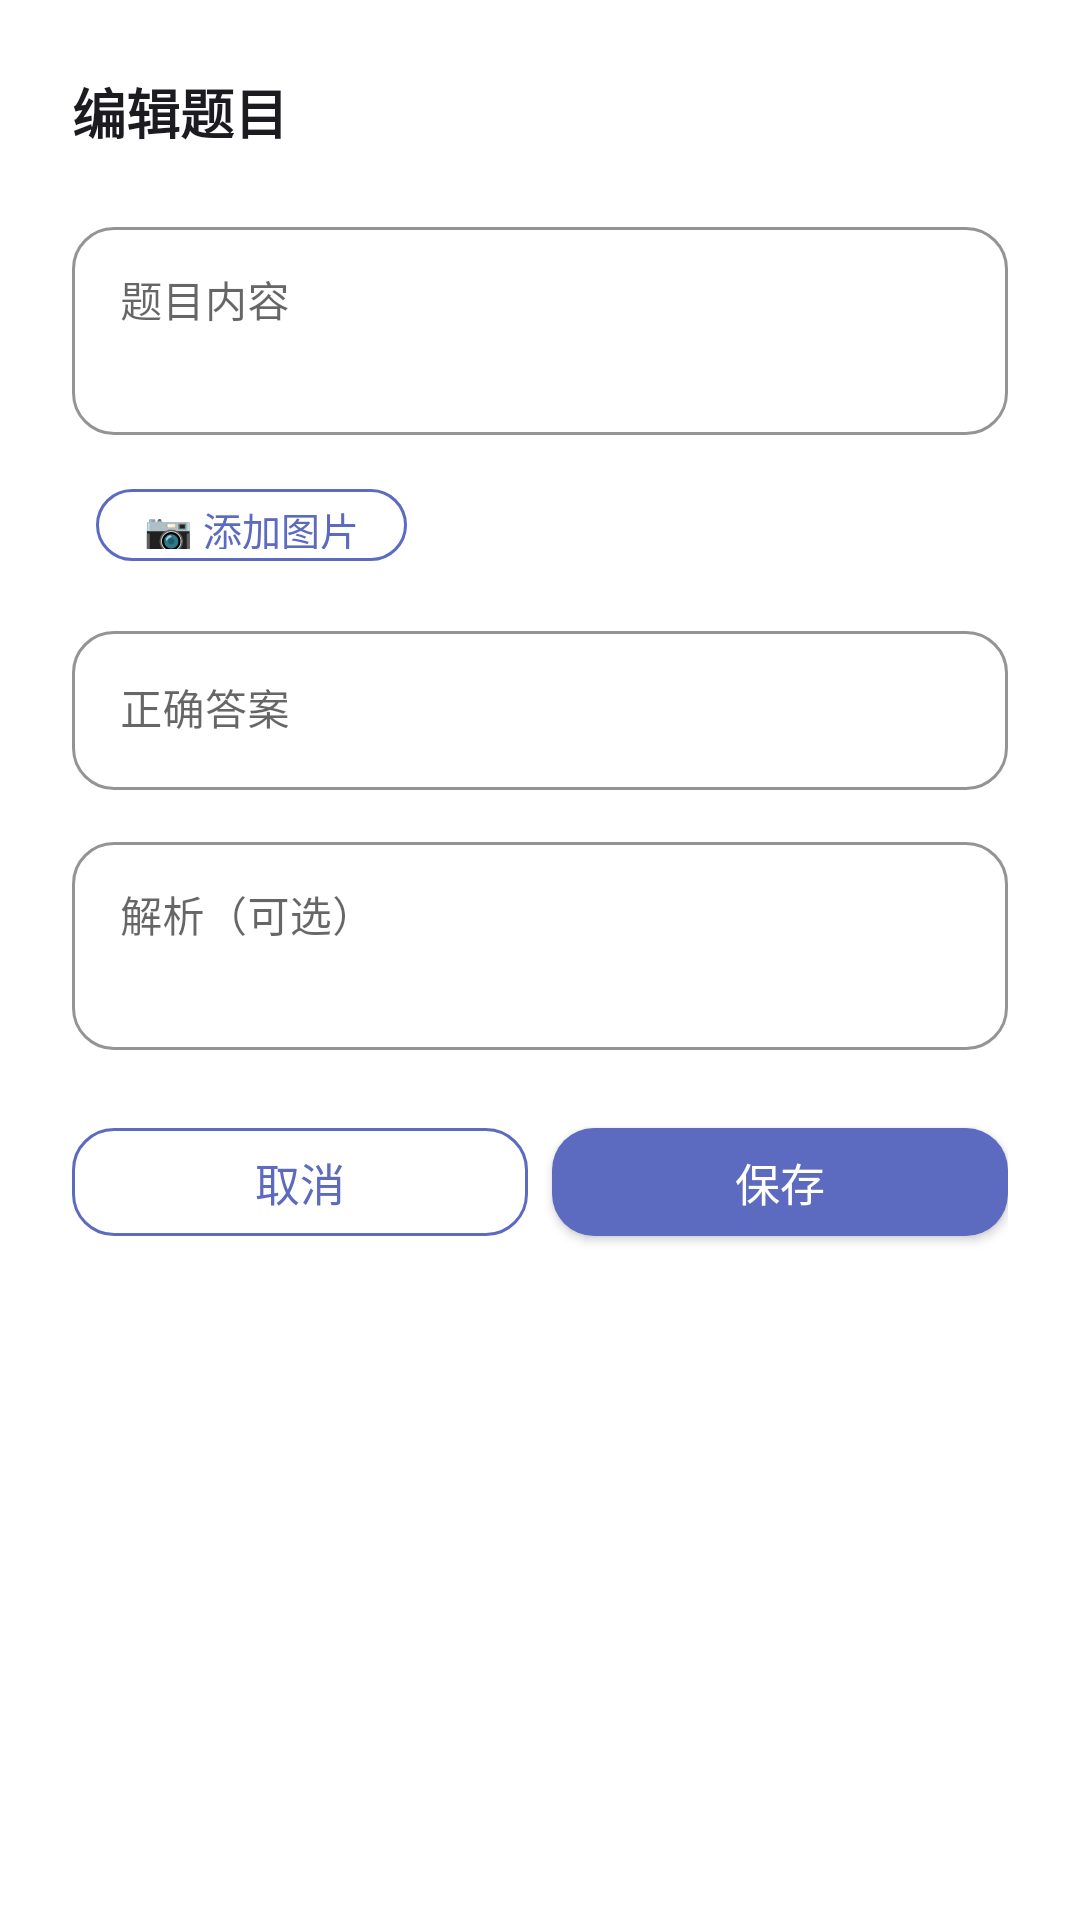

Layout XML and referenced resources for this Android screen:
<!-- AndroidManifest.xml: application theme Theme.SmartQuiz -->
<!-- res/layout/dialog_edit_question.xml -->
<?xml version="1.0" encoding="utf-8"?>
<androidx.core.widget.NestedScrollView
    xmlns:android="http://schemas.android.com/apk/res/android"
    xmlns:app="http://schemas.android.com/apk/res-auto"
    android:layout_width="match_parent"
    android:layout_height="wrap_content">

<LinearLayout
    android:layout_width="match_parent"
    android:layout_height="wrap_content"
    android:orientation="vertical"
    android:padding="24dp">

    <TextView
        android:id="@+id/tvEditTitle"
        android:layout_width="wrap_content"
        android:layout_height="wrap_content"
        android:text="编辑题目"
        android:textSize="18sp"
        android:textStyle="bold"
        android:textColor="@color/text_primary"
        android:layout_marginBottom="20dp" />

    <com.google.android.material.textfield.TextInputLayout
        android:layout_width="match_parent"
        android:layout_height="wrap_content"
        android:layout_marginBottom="12dp"
        android:hint="题目内容"
        style="@style/Widget.SmartQuiz.TextInput">
        <com.google.android.material.textfield.TextInputEditText
            android:id="@+id/etEditContent"
            android:layout_width="match_parent"
            android:layout_height="wrap_content"
            android:textSize="14sp"
            android:inputType="textMultiLine"
            android:minLines="2"
            android:maxLines="6"
            android:gravity="top" />
    </com.google.android.material.textfield.TextInputLayout>

    
    <LinearLayout
        android:id="@+id/layoutEditOptions"
        android:layout_width="match_parent"
        android:layout_height="wrap_content"
        android:orientation="vertical"
        android:visibility="gone" />

    
    <LinearLayout
        android:layout_width="match_parent"
        android:layout_height="wrap_content"
        android:orientation="horizontal"
        android:gravity="center_vertical"
        android:layout_marginBottom="12dp">
        <ImageView
            android:id="@+id/ivEditImage"
            android:layout_width="72dp"
            android:layout_height="72dp"
            android:scaleType="centerCrop"
            android:background="#F0F0F0"
            android:visibility="gone"
            android:contentDescription="题目图片" />
        <LinearLayout
            android:layout_width="match_parent"
            android:layout_height="wrap_content"
            android:orientation="vertical"
            android:layout_marginStart="8dp">
            <com.google.android.material.button.MaterialButton
                android:id="@+id/btnPickImage"
                android:layout_width="wrap_content"
                android:layout_height="36dp"
                android:text="📷 添加图片"
                android:textSize="13sp"
                style="@style/Widget.SmartQuiz.Button.Outlined" />
            <com.google.android.material.button.MaterialButton
                android:id="@+id/btnRemoveImage"
                android:layout_width="wrap_content"
                android:layout_height="36dp"
                android:text="删除图片"
                android:textSize="13sp"
                android:visibility="gone"
                android:layout_marginTop="4dp"
                style="@style/Widget.SmartQuiz.Button.Outlined" />
        </LinearLayout>
    </LinearLayout>

    <com.google.android.material.textfield.TextInputLayout
        android:layout_width="match_parent"
        android:layout_height="wrap_content"
        android:layout_marginBottom="12dp"
        android:hint="正确答案"
        style="@style/Widget.SmartQuiz.TextInput">
        <com.google.android.material.textfield.TextInputEditText
            android:id="@+id/etEditAnswer"
            android:layout_width="match_parent"
            android:layout_height="wrap_content"
            android:textSize="14sp" />
    </com.google.android.material.textfield.TextInputLayout>

    <com.google.android.material.textfield.TextInputLayout
        android:layout_width="match_parent"
        android:layout_height="wrap_content"
        android:layout_marginBottom="20dp"
        android:hint="解析（可选）"
        style="@style/Widget.SmartQuiz.TextInput">
        <com.google.android.material.textfield.TextInputEditText
            android:id="@+id/etEditExplanation"
            android:layout_width="match_parent"
            android:layout_height="wrap_content"
            android:textSize="14sp"
            android:inputType="textMultiLine"
            android:minLines="2"
            android:maxLines="4"
            android:gravity="top" />
    </com.google.android.material.textfield.TextInputLayout>

    <LinearLayout
        android:layout_width="match_parent"
        android:layout_height="wrap_content"
        android:orientation="horizontal">
        <com.google.android.material.button.MaterialButton
            android:id="@+id/btnEditCancel"
            android:layout_width="0dp"
            android:layout_height="48dp"
            android:layout_weight="1"
            android:text="取消"
            android:textSize="15sp"
            android:layout_marginEnd="8dp"
            style="@style/Widget.SmartQuiz.Button.Outlined" />
        <com.google.android.material.button.MaterialButton
            android:id="@+id/btnEditSave"
            android:layout_width="0dp"
            android:layout_height="48dp"
            android:layout_weight="1"
            android:text="保存"
            android:textSize="15sp"
            style="@style/Widget.SmartQuiz.Button" />
    </LinearLayout>

</LinearLayout>

</androidx.core.widget.NestedScrollView>
<!-- resources referenced by this layout -->
<resources>
  <color name="text_primary">#1C1B1F</color>
  <style name="Widget.SmartQuiz.Button" parent="Widget.MaterialComponents.Button">
          <item name="cornerRadius">14dp</item>
          <item name="android:textAllCaps">false</item>
          <item name="android:letterSpacing">0</item>
          <item name="android:fontFamily">sans-serif-medium</item>
      </style>
  <style name="Widget.SmartQuiz.Button.Outlined" parent="Widget.MaterialComponents.Button.OutlinedButton">
          <item name="cornerRadius">14dp</item>
          <item name="android:textAllCaps">false</item>
          <item name="android:letterSpacing">0</item>
          <item name="strokeColor">@color/primary</item>
      </style>
  <style name="Widget.SmartQuiz.TextInput" parent="Widget.MaterialComponents.TextInputLayout.OutlinedBox">
          <item name="boxCornerRadiusTopStart">14dp</item>
          <item name="boxCornerRadiusTopEnd">14dp</item>
          <item name="boxCornerRadiusBottomStart">14dp</item>
          <item name="boxCornerRadiusBottomEnd">14dp</item>
          <item name="boxStrokeColor">@color/primary</item>
          <item name="hintTextColor">@color/primary</item>
      </style>
  <style name="Theme.SmartQuiz" parent="Theme.MaterialComponents.Light.NoActionBar">
          <item name="colorPrimary">@color/primary</item>
          <item name="colorPrimaryDark">@color/primary_dark</item>
          <item name="colorAccent">@color/accent</item>
          <item name="android:statusBarColor">@android:color/transparent</item>
          <item name="android:windowLightStatusBar">true</item>
          <item name="android:navigationBarColor">@color/nav_bar_bg</item>
          <item name="android:windowLightNavigationBar">true</item>
          <item name="android:windowDrawsSystemBarBackgrounds">true</item>
      </style>
  <color name="primary">#5C6BC0</color>
  <color name="primary_dark">#3949AB</color>
  <color name="accent">#FF7043</color>
  <color name="nav_bar_bg">#FFFFFF</color>
</resources>
